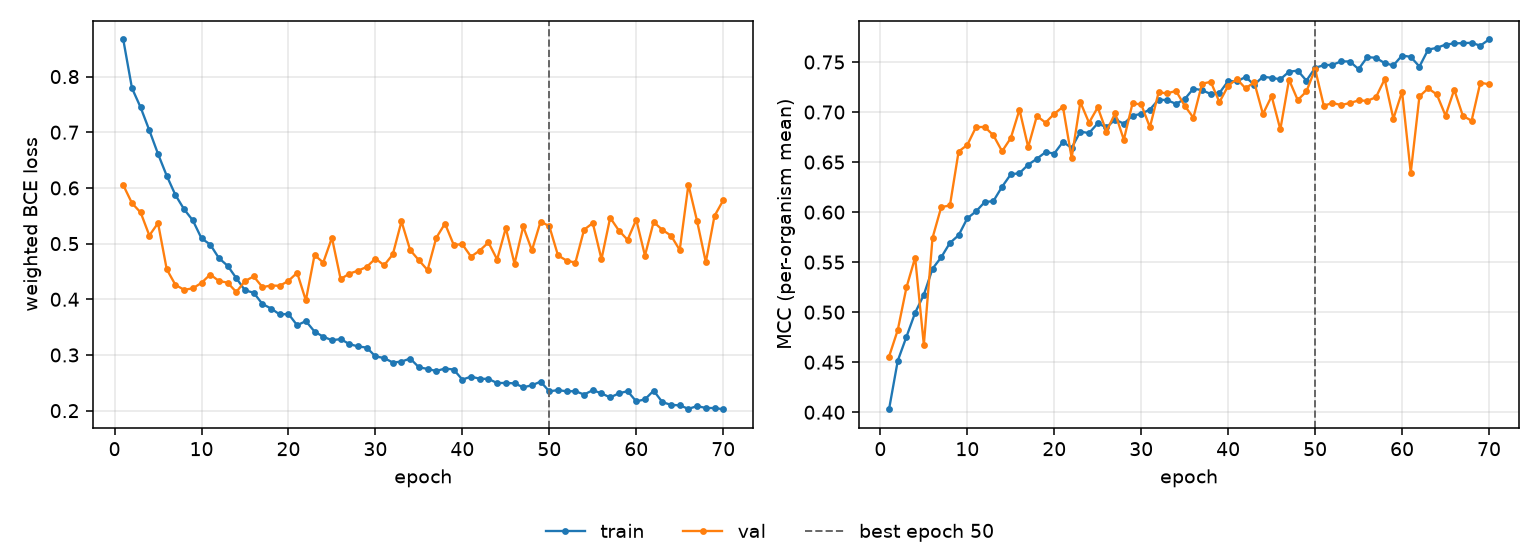

Data behind this chart, as committed beside it:
epoch, tr_loss, vl_loss, tr_mcc, vl_mcc, is_best
1, 0.8666, 0.6051, 0.403, 0.4557, False
2, 0.7793, 0.5727, 0.4514, 0.4822, False
3, 0.7445, 0.5559, 0.4754, 0.5247, False
4, 0.7034, 0.5145, 0.4995, 0.5546, False
5, 0.661, 0.5368, 0.5175, 0.4674, False
6, 0.6218, 0.4539, 0.5435, 0.5743, False
7, 0.5872, 0.4259, 0.5549, 0.605, False
8, 0.5616, 0.417, 0.5692, 0.6067, False
9, 0.5417, 0.4196, 0.5769, 0.6606, False
10, 0.5094, 0.4295, 0.5938, 0.6672, False
11, 0.4984, 0.4445, 0.6008, 0.6849, False
12, 0.4739, 0.433, 0.61, 0.6851, False
13, 0.4602, 0.4298, 0.6111, 0.6768, False
14, 0.438, 0.413, 0.6254, 0.6608, False
15, 0.4161, 0.4327, 0.6378, 0.674, False
16, 0.4118, 0.4411, 0.6389, 0.7024, False
17, 0.3916, 0.4218, 0.6474, 0.665, False
18, 0.3834, 0.4247, 0.6533, 0.6961, False
19, 0.3727, 0.4242, 0.6599, 0.6894, False
20, 0.3737, 0.4331, 0.6586, 0.6983, False
21, 0.3533, 0.4476, 0.6702, 0.7052, False
22, 0.3609, 0.3979, 0.6641, 0.6541, False
23, 0.342, 0.4795, 0.6805, 0.7099, False
24, 0.3328, 0.4659, 0.679, 0.6893, False
25, 0.3265, 0.5105, 0.6888, 0.7047, False
26, 0.3285, 0.4363, 0.6847, 0.6806, False
27, 0.3196, 0.4459, 0.6925, 0.6988, False
28, 0.3153, 0.4514, 0.6884, 0.6724, False
29, 0.3132, 0.4581, 0.6964, 0.7086, False
30, 0.2975, 0.4731, 0.6982, 0.7077, False
31, 0.2945, 0.4611, 0.7026, 0.6849, False
32, 0.2864, 0.4805, 0.7125, 0.7196, False
33, 0.2881, 0.54, 0.7119, 0.7187, False
34, 0.2935, 0.4883, 0.7082, 0.7212, False
35, 0.2779, 0.4701, 0.7129, 0.7063, False
36, 0.2749, 0.4524, 0.7234, 0.6944, False
37, 0.2712, 0.5104, 0.7219, 0.7284, False
38, 0.2756, 0.5359, 0.718, 0.7302, False
39, 0.2738, 0.4981, 0.7191, 0.71, False
40, 0.2558, 0.4986, 0.731, 0.7262, False
41, 0.2611, 0.4766, 0.7307, 0.7331, False
42, 0.2573, 0.4876, 0.735, 0.7237, False
43, 0.257, 0.502, 0.7274, 0.7298, False
44, 0.2495, 0.4714, 0.7353, 0.698, False
45, 0.2498, 0.528, 0.7342, 0.7159, False
46, 0.249, 0.4638, 0.7328, 0.6827, False
47, 0.2419, 0.5307, 0.7403, 0.7323, False
48, 0.2456, 0.4878, 0.7415, 0.712, False
49, 0.2521, 0.5397, 0.7314, 0.7206, False
50, 0.2346, 0.5313, 0.7442, 0.743, True
51, 0.237, 0.4788, 0.7469, 0.7063, False
52, 0.2346, 0.4694, 0.7472, 0.7091, False
53, 0.2351, 0.4659, 0.7507, 0.707, False
54, 0.2289, 0.5249, 0.7505, 0.7091, False
55, 0.2368, 0.537, 0.7429, 0.7116, False
56, 0.231, 0.472, 0.7549, 0.7112, False
57, 0.2237, 0.5465, 0.7542, 0.7148, False
58, 0.231, 0.5235, 0.7489, 0.7328, False
59, 0.235, 0.5068, 0.7466, 0.6933, False
60, 0.2166, 0.543, 0.7565, 0.7203, False
... 10 more rows
